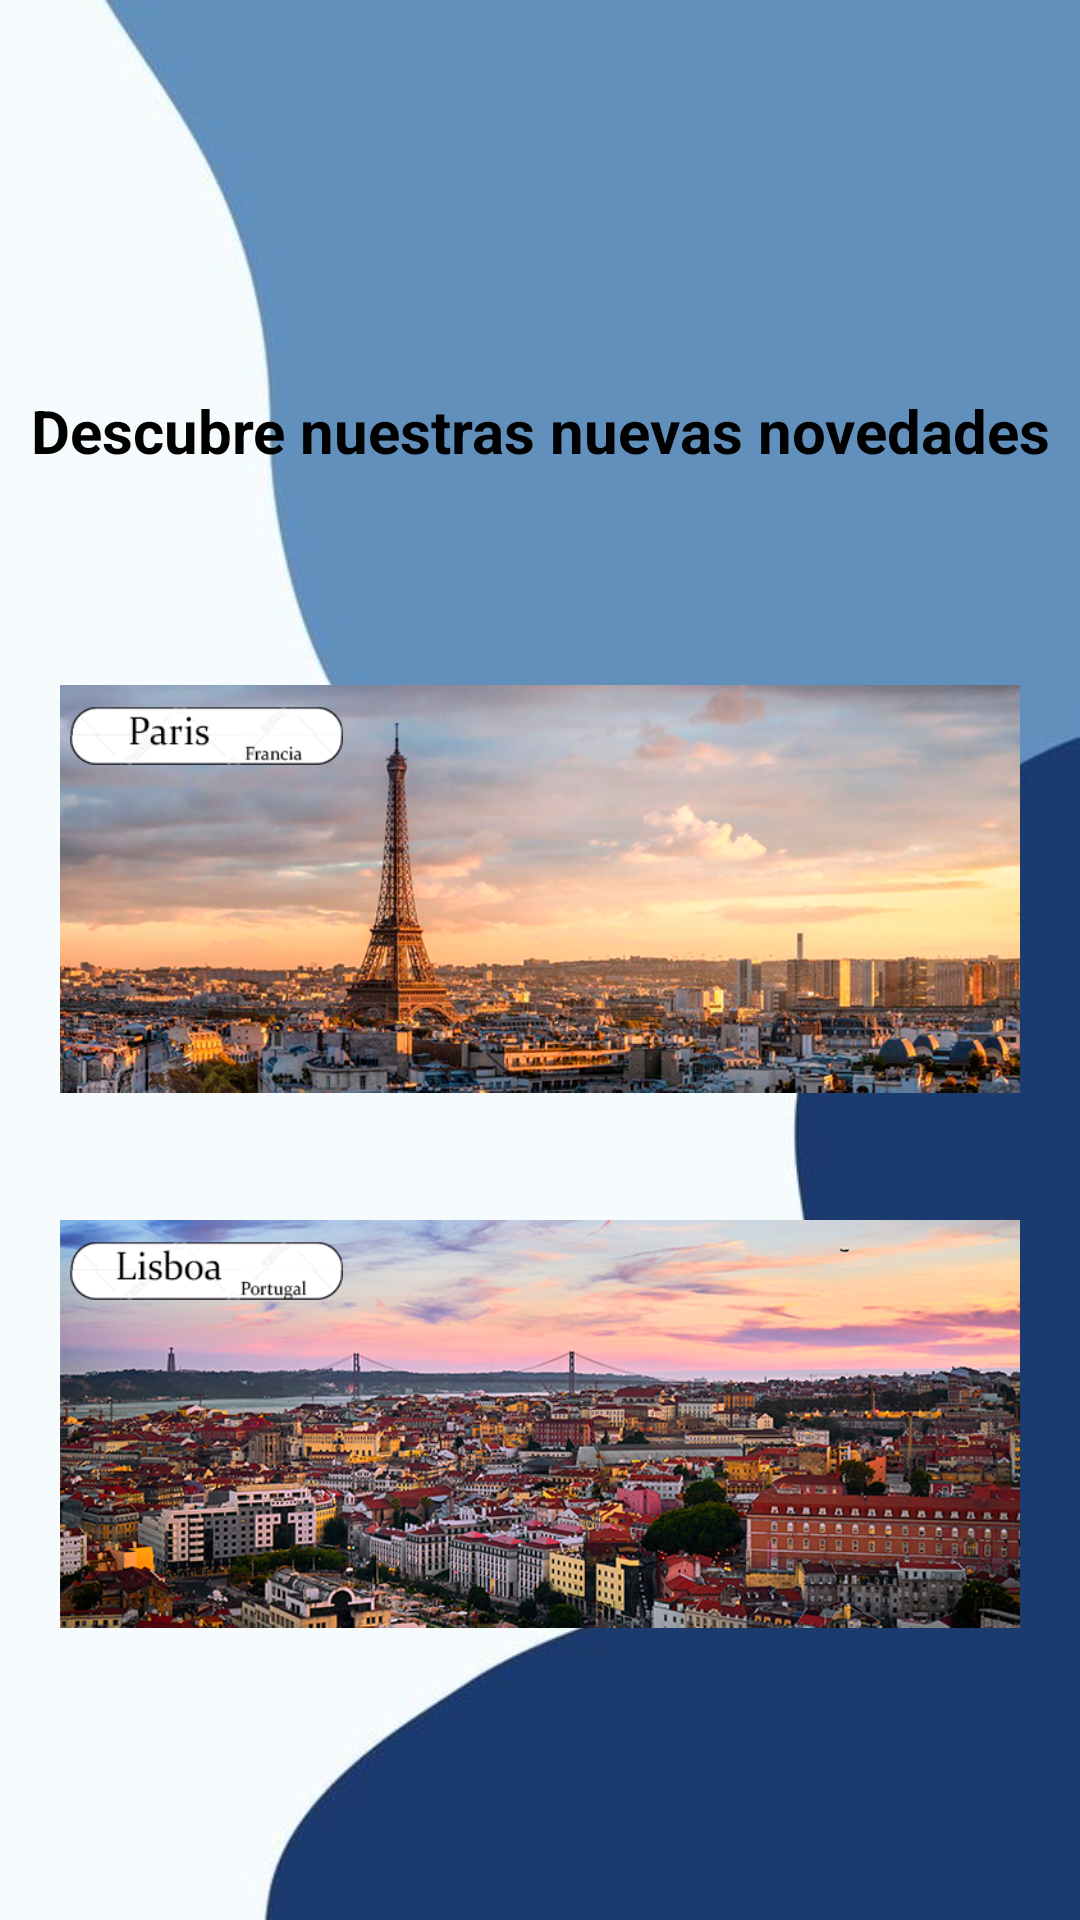

Here is an Android app screen rendered from its layout file. Give the layout XML and the strings, colors and styles it references.
<!-- AndroidManifest.xml: application theme Theme.APP_TusGuiasDeViajes -->
<!-- res/layout/fragment_novedades.xml -->
<?xml version="1.0" encoding="utf-8"?>
<FrameLayout xmlns:android="http://schemas.android.com/apk/res/android"
    xmlns:tools="http://schemas.android.com/tools"
    android:layout_width="match_parent"
    android:layout_height="match_parent"
    android:background="@drawable/fondo_guias"
    tools:context=".novedades">

    
    <LinearLayout
        android:layout_width="match_parent"
        android:layout_height="match_parent"
        android:layout_marginTop="0dp"
        android:orientation="vertical">
        <TextView
            android:layout_width="match_parent"
            android:layout_height="wrap_content"
            android:gravity="center"
            android:textColor="@color/black"
            android:text="@string/descubreNuestrasNovedades"
            android:textSize="20sp"
            android:layout_marginTop="130dp"
            android:textStyle="bold" />

        <ImageView
            android:id="@+id/paris"
            android:layout_width="wrap_content"
            android:layout_height="wrap_content"
            android:layout_marginLeft="20dp"
            android:layout_marginRight="20dp"
            android:layout_marginTop="-20dp"
            android:src="@drawable/paris" />

        <ImageView
            android:id="@+id/lisboa"
            android:layout_width="wrap_content"
            android:layout_height="wrap_content"
            android:layout_marginTop="-140dp"
            android:layout_marginLeft="20dp"
            android:layout_marginRight="20dp"
            android:src="@drawable/lisboa" />
    </LinearLayout>
</FrameLayout>
<!-- resources referenced by this layout -->
<resources>
  <!-- drawable fondo_guias: jpg bitmap (drawable, 11323 bytes) -->
  <!-- drawable lisboa: png bitmap (drawable, 523346 bytes) -->
  <!-- drawable paris: png bitmap (drawable, 383122 bytes) -->
  <string name="descubreNuestrasNovedades">Descubre nuestras nuevas novedades</string>
  <style name="Theme.APP_TusGuiasDeViajes" parent="Base.Theme.APP_TusGuiasDeViajes" />
  <style name="Base.Theme.APP_TusGuiasDeViajes" parent="Theme.Material3.DayNight.NoActionBar">
          
          
      </style>
  <!-- not gathered from this repository: default colours our renderer supplied (Android Studio template values) -->
  <color name="black">#FF000000</color>
</resources>
